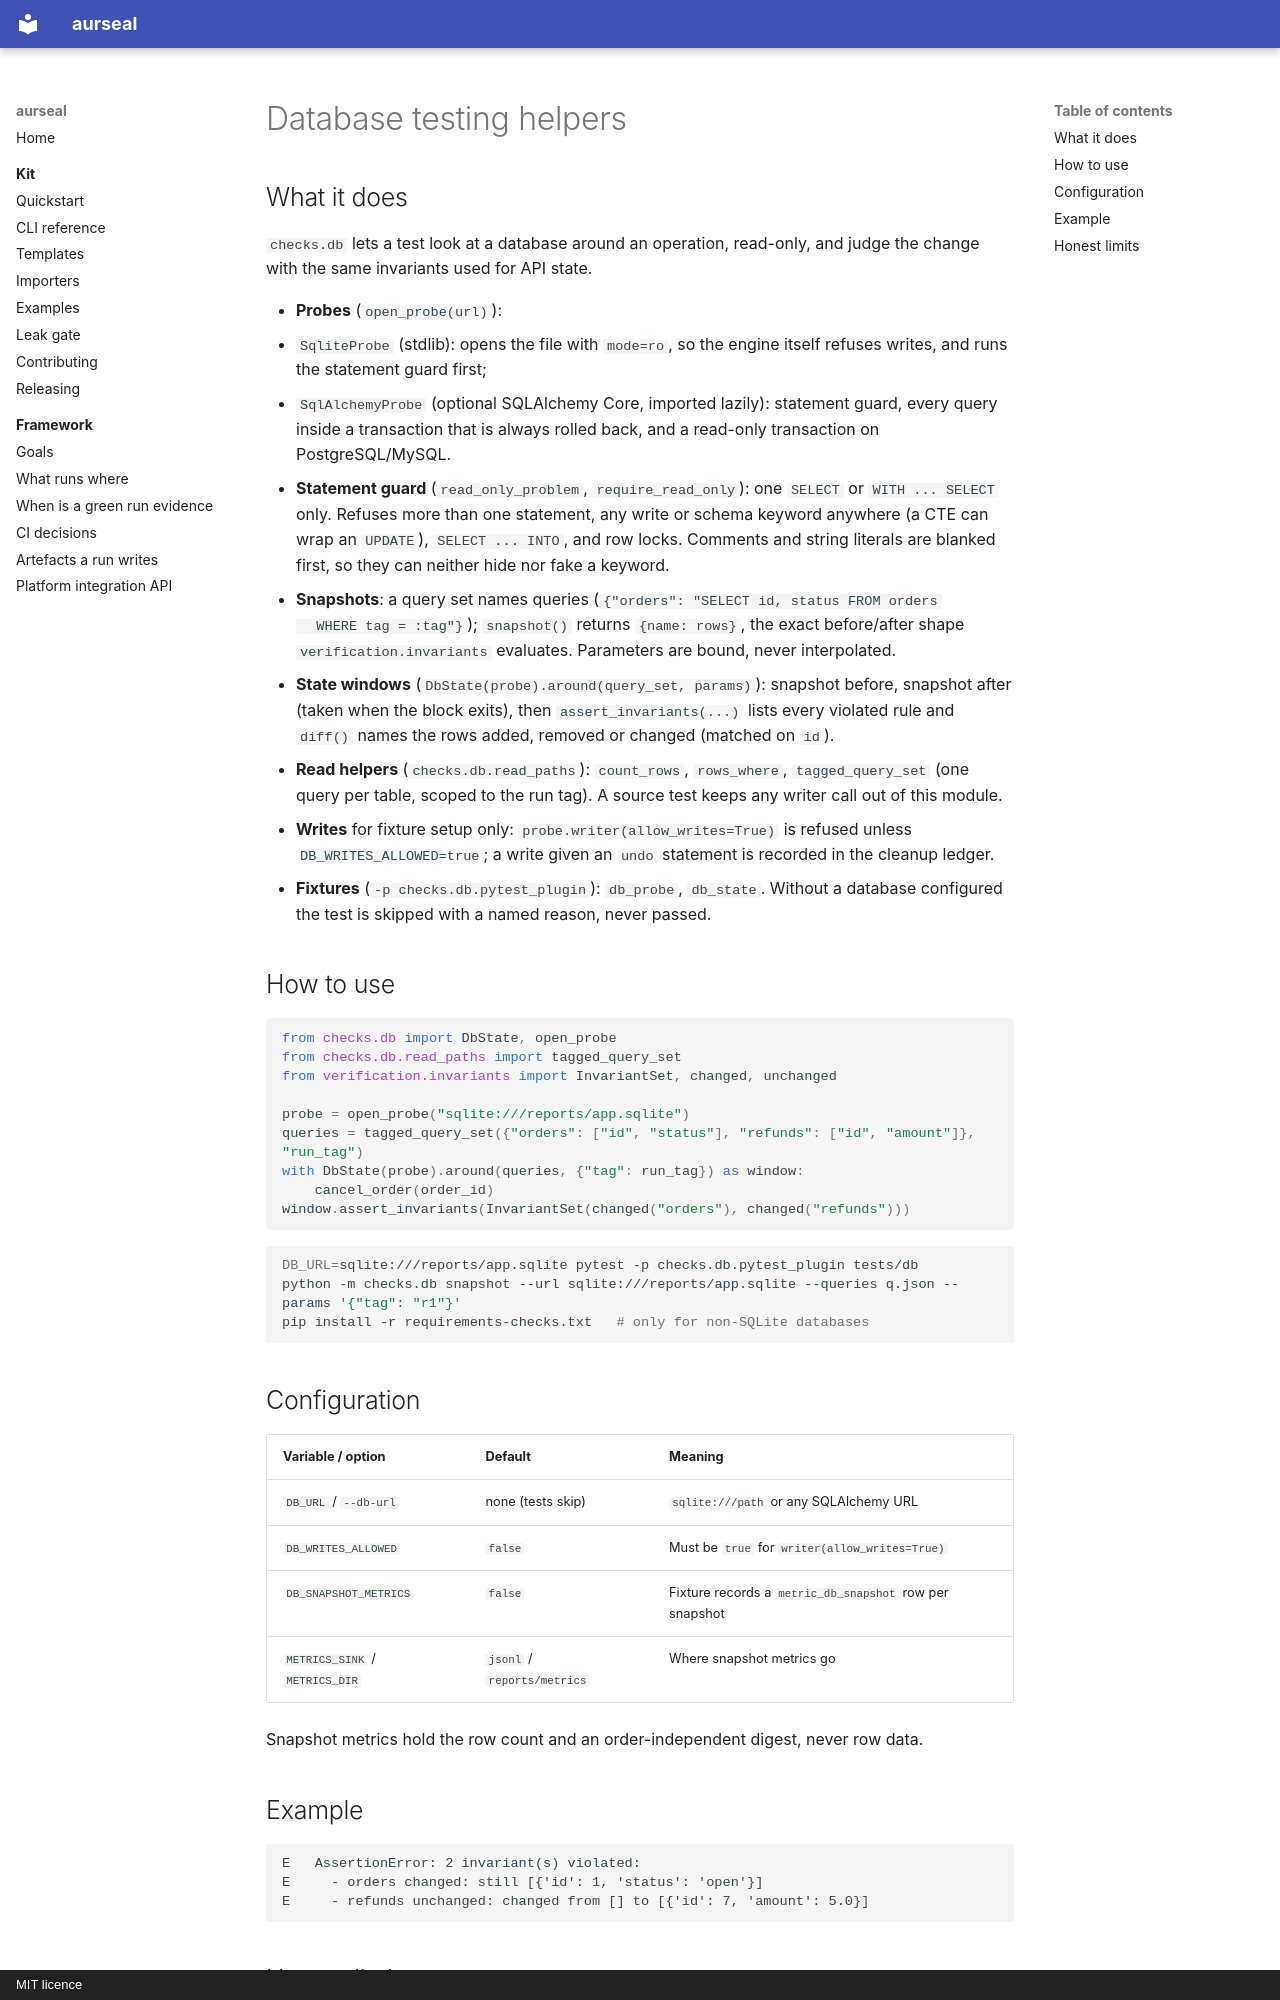

repository: RAJUSHANIGARAPU/aurseal · page: features/db-testing/index.html · generator: mkdocs · copyright: MIT licence

# Database testing helpers

## What it does

`checks.db` lets a test look at a database around an operation, read-only, and judge
the change with the same invariants used for API state.

- **Probes** (`open_probe(url)`):
  - `SqliteProbe` (stdlib): opens the file with `mode=ro`, so the engine itself refuses
    writes, and runs the statement guard first;
  - `SqlAlchemyProbe` (optional SQLAlchemy Core, imported lazily): statement guard,
    every query inside a transaction that is always rolled back, and a read-only
    transaction on PostgreSQL/MySQL.
- **Statement guard** (`read_only_problem`, `require_read_only`): one `SELECT` or
  `WITH ... SELECT` only. Refuses more than one statement, any write or schema keyword
  anywhere (a CTE can wrap an `UPDATE`), `SELECT ... INTO`, and row locks. Comments
  and string literals are blanked first, so they can neither hide nor fake a keyword.
- **Snapshots**: a query set names queries (`{"orders": "SELECT id, status FROM orders
  WHERE tag = :tag"}`); `snapshot()` returns `{name: rows}`, the exact before/after
  shape `verification.invariants` evaluates. Parameters are bound, never interpolated.
- **State windows** (`DbState(probe).around(query_set, params)`): snapshot before,
  snapshot after (taken when the block exits), then `assert_invariants(...)` lists every
  violated rule and `diff()` names the rows added, removed or changed (matched on `id`).
- **Read helpers** (`checks.db.read_paths`): `count_rows`, `rows_where`,
  `tagged_query_set` (one query per table, scoped to the run tag). A source test keeps
  any writer call out of this module.
- **Writes** for fixture setup only: `probe.writer(allow_writes=True)` is refused unless
  `DB_WRITES_ALLOWED=true`; a write given an `undo` statement is recorded in the cleanup
  ledger.
- **Fixtures** (`-p checks.db.pytest_plugin`): `db_probe`, `db_state`. Without a
  database configured the test is skipped with a named reason, never passed.

## How to use

```python
from checks.db import DbState, open_probe
from checks.db.read_paths import tagged_query_set
from verification.invariants import InvariantSet, changed, unchanged

probe = open_probe("sqlite:///reports/app.sqlite")
queries = tagged_query_set({"orders": ["id", "status"], "refunds": ["id", "amount"]}, "run_tag")
with DbState(probe).around(queries, {"tag": run_tag}) as window:
    cancel_order(order_id)
window.assert_invariants(InvariantSet(changed("orders"), changed("refunds")))
```

```bash
DB_URL=sqlite:///reports/app.sqlite pytest -p checks.db.pytest_plugin tests/db
python -m checks.db snapshot --url sqlite:///reports/app.sqlite --queries q.json --params '{"tag": "r1"}'
pip install -r requirements-checks.txt   # only for non-SQLite databases
```

## Configuration

| Variable / option | Default | Meaning |
|---|---|---|
| `DB_URL` / `--db-url` | none (tests skip) | `sqlite:///path` or any SQLAlchemy URL |
| `DB_WRITES_ALLOWED` | `false` | Must be `true` for `writer(allow_writes=True)` |
| `DB_SNAPSHOT_METRICS` | `false` | Fixture records a `metric_db_snapshot` row per snapshot |
| `METRICS_SINK` / `METRICS_DIR` | `jsonl` / `reports/metrics` | Where snapshot metrics go |

Snapshot metrics hold the row count and an order-independent digest, never row data.

## Example

```text
E   AssertionError: 2 invariant(s) violated:
E     - orders changed: still [{'id': 1, 'status': 'open'}]
E     - refunds unchanged: changed from [] to [{'id': 7, 'amount': 5.0}]
```
